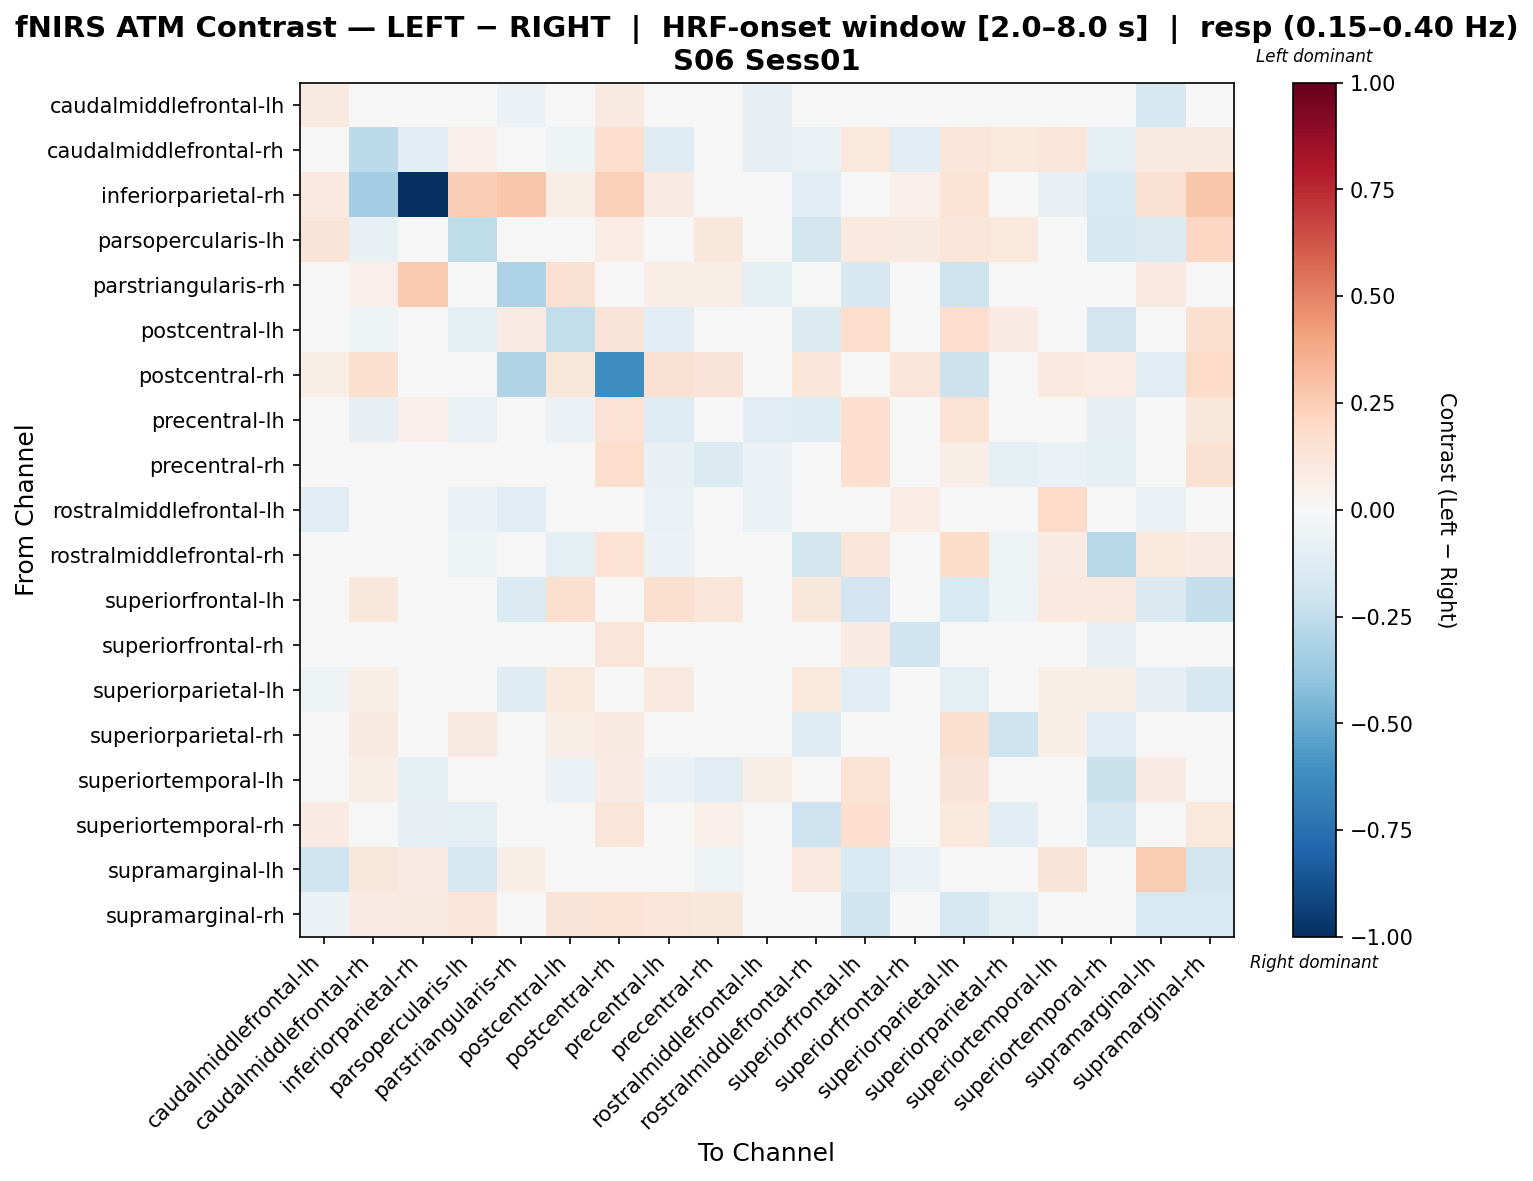

The data file committed next to this chart (first rows):
, caudalmiddlefrontal-lh, caudalmiddlefrontal-rh, inferiorparietal-rh, parsopercularis-lh, parstriangularis-rh, postcentral-lh, postcentral-rh, precentral-lh, precentral-rh, rostralmiddlefrontal-lh, rostralmiddlefrontal-rh, superiorfrontal-lh, superiorfrontal-rh, superiorparietal-lh, superiorparietal-rh, superiortemporal-lh, superiortemporal-rh, supramarginal-lh, supramarginal-rh
caudalmiddlefrontal-lh, 0.09073, 0.03187, 0.04523, 0.005696, -0.05628, 0.04503, 0.0903, 0.01657, 0.03964, -0.07874, -0.006241, -0.001338, -0.03505, -0.01538, 0.00426, -0.00839, 0.02421, -0.1569, -0.03519
caudalmiddlefrontal-rh, 0.008629, -0.2623, -0.1116, 0.05428, 0.02015, -0.05408, 0.1778, -0.1265, 0.01707, -0.08268, -0.07011, 0.1017, -0.1024, 0.1228, 0.1066, 0.1235, -0.1001, 0.08703, 0.09024
inferiorparietal-rh, 0.1012, -0.3513, -1.0, 0.2439, 0.2802, 0.06748, 0.2348, 0.08435, 0.03374, 0.0, -0.1118, 0.03374, 0.05061, 0.135, 0.0, -0.07809, -0.1547, 0.1507, 0.2802
parsopercularis-lh, 0.1256, -0.07065, -0.01358, -0.2504, -0.01691, -0.04821, 0.07226, -0.04855, 0.1156, -0.02037, -0.1847, 0.0963, 0.09285, 0.1187, 0.1063, 0.01105, -0.1599, -0.1347, 0.2092
parstriangularis-rh, -0.01292, 0.05119, 0.2605, 0.02193, -0.3085, 0.1513, -0.04104, 0.06825, 0.06711, -0.09823, 0.0, -0.1595, 0.03413, -0.2037, 0.0, 0.03413, 0.0, 0.09663, 0.0388
postcentral-lh, 0.04259, -0.05275, 0.04438, -0.09439, 0.08542, -0.2448, 0.1284, -0.1152, -0.03788, -0.01996, -0.1385, 0.1775, -0.004818, 0.1648, 0.07904, -0.02231, -0.181, 0.02696, 0.1625
postcentral-rh, 0.06117, 0.1625, -0.008419, 0.01172, -0.2994, 0.1166, -0.6248, 0.1528, 0.1263, -0.01028, 0.1174, -0.0006579, 0.1174, -0.213, 0.0362, 0.0989, 0.07153, -0.1053, 0.1893
precentral-lh, -0.003904, -0.08183, 0.05152, -0.06441, 0.0368, -0.06198, 0.1417, -0.1307, -0.04311, -0.1031, -0.1194, 0.1672, 0.01246, 0.1481, 0.03511, -0.01043, -0.08252, -0.00405, 0.1126
precentral-rh, 0.02762, -0.002384, 0.03575, 0.04765, 0.04724, -0.04912, 0.1762, -0.07082, -0.1392, -0.05692, -0.03978, 0.1642, -0.04609, 0.06737, -0.1001, -0.07008, -0.0967, -0.0469, 0.152
rostralmiddlefrontal-lh, -0.1016, -0.0168, 0.0, -0.05897, -0.1051, 0.04113, 0.0249, -0.06539, 0.0323, -0.06734, -0.007996, 0.04044, 0.0732, 0.03579, -0.0139, 0.1917, 0.02141, -0.06834, 0.04459
rostralmiddlefrontal-rh, -0.01237, 0.02082, -0.0399, -0.0542, 0.01756, -0.08907, 0.1465, -0.06136, 0.04027, 0.005262, -0.1811, 0.1231, -0.03398, 0.1846, -0.05331, 0.07816, -0.2752, 0.1055, 0.07884
superiorfrontal-lh, -0.01688, 0.1139, 0.01976, -0.01656, -0.1385, 0.164, 0.03168, 0.1624, 0.1249, 0.008068, 0.1143, -0.1918, 0.008582, -0.1498, -0.05119, 0.09908, 0.1014, -0.1444, -0.2388
superiorfrontal-rh, -0.01338, 0.01891, 0.03662, 0.0281, 0.03662, -0.00634, 0.1226, -0.008893, -0.03812, 0.02713, -0.009786, 0.08065, -0.198, 0.04501, -0.04363, 0.01759, -0.07157, -0.04738, 0.02385
superiorparietal-lh, -0.05402, 0.06454, 0.04379, 0.01103, -0.1196, 0.1054, 0.031, 0.1001, 0.03344, 0.01415, 0.102, -0.1169, -0.04131, -0.09728, 0.04013, 0.06781, 0.05631, -0.07816, -0.1624
superiorparietal-rh, 0.008183, 0.08775, -0.03264, 0.08865, 0.0, 0.06813, 0.08903, 0.03409, -0.0191, 0.01701, -0.1259, -0.02711, -0.02816, 0.1581, -0.2063, 0.05563, -0.1144, -0.01366, -0.03929
superiortemporal-lh, -0.004645, 0.05706, -0.09984, 0.004632, 0.03264, -0.05888, 0.07973, -0.05565, -0.1153, 0.05756, -0.02893, 0.1369, -0.002109, 0.1278, -0.03598, 0.002782, -0.2248, 0.08106, 0.04604
superiortemporal-rh, 0.07955, 0.03416, -0.07998, -0.1012, 0.01606, -0.04912, 0.1178, 0.0159, 0.05247, 0.02061, -0.2032, 0.1683, -0.0369, 0.1027, -0.1024, -0.004259, -0.1604, 0.02409, 0.1058
supramarginal-lh, -0.1962, 0.1161, 0.08311, -0.1794, 0.05913, 0.03148, -0.01665, 0.04057, -0.05324, -0.01873, 0.09946, -0.1494, -0.06324, 0.02938, 0.01723, 0.1325, 0.0, 0.2517, -0.1839
supramarginal-rh, -0.05862, 0.08008, 0.09, 0.1189, -0.04485, 0.1278, 0.1351, 0.1242, 0.1155, 0.01266, 0.04584, -0.202, -0.0433, -0.1648, -0.08818, 0.0304, 0.02472, -0.154, -0.1496
